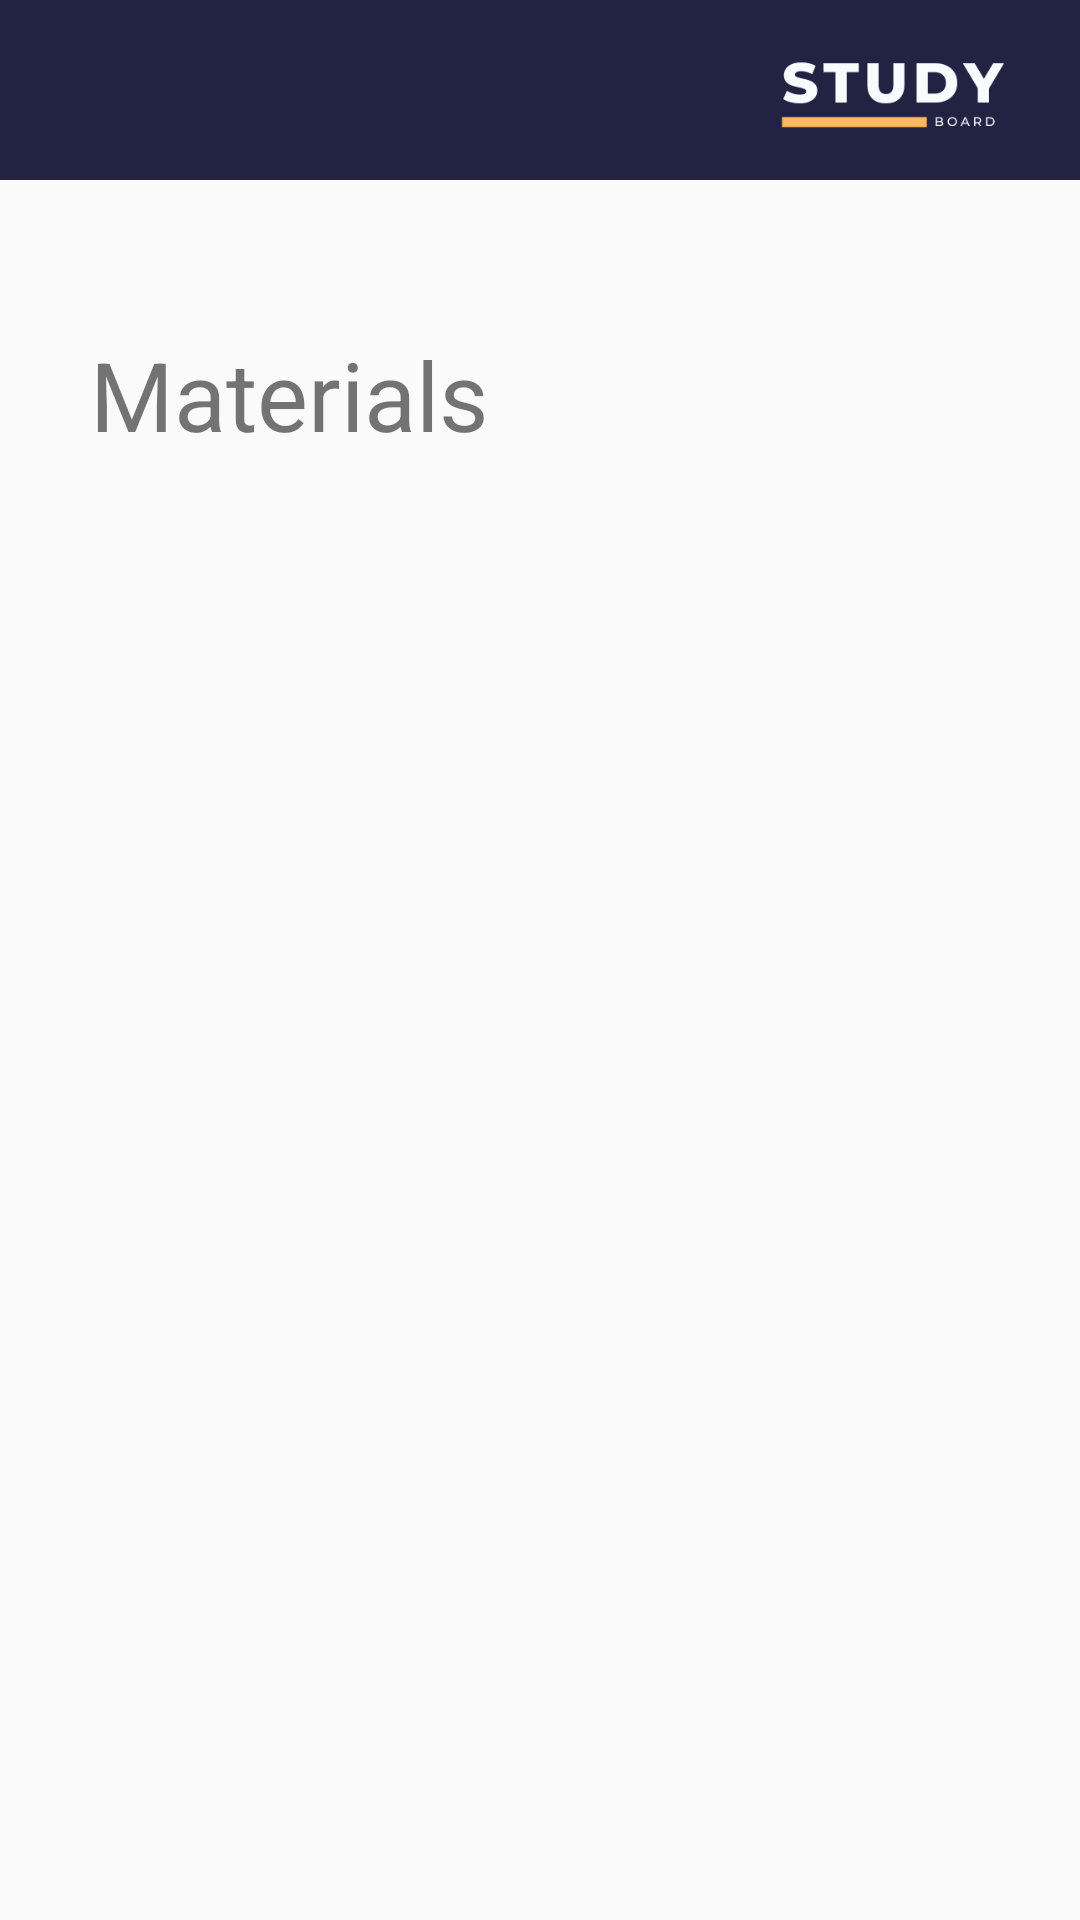

Produce the Android XML layout that renders to this screen, including the resource entries it uses.
<!-- AndroidManifest.xml: application theme Theme.Final_project_y -->
<!-- res/layout/activity_materials.xml -->
<?xml version="1.0" encoding="utf-8"?>
<RelativeLayout
    xmlns:android="http://schemas.android.com/apk/res/android"
    xmlns:tools="http://schemas.android.com/tools"
    android:layout_width="match_parent"
    android:layout_height="match_parent">
    <include android:id="@+id/nav" layout="@layout/item_nav_bar"/>

    <LinearLayout
        android:layout_width="match_parent"
        android:layout_height="match_parent"
        android:layout_below="@id/nav"
        android:orientation="vertical">

        <TextView
            android:layout_width="wrap_content"
            android:layout_height="wrap_content"
            android:text="Materials"
            android:textSize="32sp"
            android:layout_marginTop="50dp"
            android:layout_marginStart="30dp"
            android:layout_marginBottom="30dp"
            />


        <androidx.recyclerview.widget.RecyclerView
            android:id="@+id/materials_rv"
            android:layout_width="match_parent"
            tools:listitem="@layout/item_material"
            android:layout_height="match_parent"/>
    </LinearLayout>
</RelativeLayout>
<!-- res/layout/item_nav_bar.xml (included above) -->
<LinearLayout
    android:layout_width="match_parent"
    android:layout_height="60dp"
    android:layout_weight="1"
    android:background="@color/my_dark_blue"
    xmlns:android="http://schemas.android.com/apk/res/android">
    <ImageView
        android:id="@+id/back_to_main_page"
        android:layout_width="40dp"
        android:layout_height="40dp"
        android:src="@drawable/left_arrow_48_white"
        android:layout_marginStart="20dp"
        android:layout_marginTop="10dp"/>
    <View
        android:layout_width="0dp"
        android:layout_height="match_parent"
        android:layout_weight="1"/>
    <ImageView
        android:id="@+id/logo"
        android:layout_width="80dp"
        android:layout_height="40dp"
        android:src="@drawable/logo_dark"
        android:layout_marginTop="10dp"
        android:layout_marginEnd="20dp"/>
</LinearLayout>
<!-- res/layout/item_material.xml (included above) -->
<LinearLayout
    xmlns:android="http://schemas.android.com/apk/res/android"
    android:layout_width="match_parent"
    android:layout_height="150dp"
    android:layout_marginHorizontal="30dp"
    android:layout_marginBottom="30dp"
    android:orientation="vertical"
    android:background="@drawable/dark_blue_radius_background"
    android:elevation="10dp">
    <LinearLayout
        android:layout_width="match_parent"
        android:layout_height="0dp"
        android:layout_weight="1">
        <TextView
            android:id="@+id/material_title"
            android:layout_width="match_parent"
            android:layout_height="wrap_content"
            android:textSize="36dp"
            android:textColor="@color/white"
            android:layout_marginTop="10dp"
            android:layout_marginStart="20dp"
            android:layout_marginEnd="20dp"/>
    </LinearLayout>

    <LinearLayout
        android:layout_width="match_parent"
        android:layout_height="0dp"
        android:layout_weight="1"
        android:orientation="vertical"
        android:background="@drawable/white_radius_background">
        <Button
            android:id="@+id/btn_open_material"
            android:layout_width="match_parent"
            android:layout_height="match_parent"
            android:text="Lorem ipsum is placeholder text commonly used in the graphic, print..."
            android:background="@drawable/white_radius_background"
            android:textSize="14dp"
            android:textColor="@color/black"
            android:elevation="20dp"
            android:padding="10dp"
            android:gravity="top"
            android:textAllCaps="false"/>

    </LinearLayout>

</LinearLayout>
<!-- resources referenced by this layout -->
<resources>
  <color name="black">#FF000000</color>
  <color name="my_dark_blue">#222242</color>
  <color name="white">#FFFFFFFF</color>
  <!-- drawable dark_blue_radius_background (drawable) -->
  <?xml version="1.0" encoding="utf-8"?>
  <shape xmlns:android="http://schemas.android.com/apk/res/android"    android:shape="rectangle">
      <solid android:color="@color/my_dark_blue" />
      <corners android:radius="15dp" />
  
  </shape>
  <!-- drawable logo_dark: png bitmap (drawable-v24, 7380 bytes) -->
  <!-- drawable white_radius_background (drawable) -->
  <?xml version="1.0" encoding="utf-8"?>
  <shape xmlns:android="http://schemas.android.com/apk/res/android"    android:shape="rectangle">
      <solid android:color="@color/white" />
      <corners android:radius="15dp" />
  
  </shape>
  <style name="Theme.Final_project_y" parent="Theme.AppCompat.DayNight.DarkActionBar">
          
          <item name="colorPrimary">@color/purple_500</item>
          <item name="colorPrimaryVariant">@color/purple_700</item>
          <item name="colorOnPrimary">@color/white</item>
          
          <item name="colorSecondary">@color/teal_200</item>
          <item name="colorSecondaryVariant">@color/teal_700</item>
          <item name="colorOnSecondary">@color/black</item>
          
          <item name="android:statusBarColor" tools:targetApi="l">?attr/colorPrimaryVariant</item>
          
      </style>
  <color name="purple_500">#222242</color>
  <color name="purple_700">#2A3D6C </color>
  <color name="teal_200">#2A3D6C</color>
  <color name="teal_700">#2A3D6C</color>
</resources>
